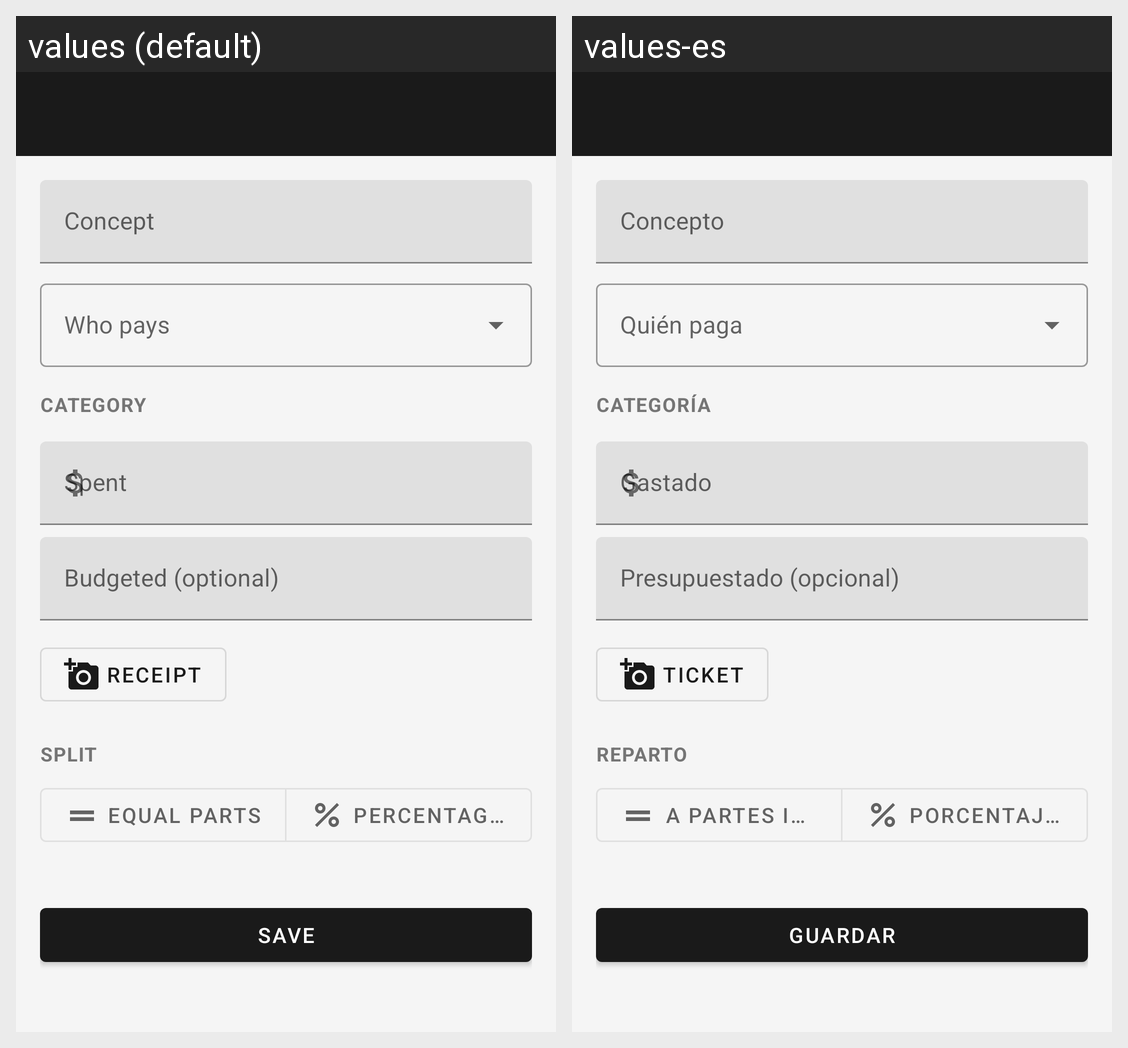

This grid shows one Android layout under two languages. Give, for every string resource on the screen, its name, the default text and each shown locale's text.
Android screen res/layout/activity_apunte.xml rendered under 2 locales, left to right: values (default), values-es. Device: Nexus 5 (rendered at 1080×1920; each locale shown at half size, 540×960, under a caption strip naming it); theme Theme.Bote.
Strings drawn on this screen, with the default value and each locale's value (text and hints the layout hard-codes, and strings that could not be matched under every locale, appear in the picture but are not listed):

campo_concepto
  values: Concept
  values-es: Concepto

seccion_categoria
  values: CATEGORY
  values-es: CATEGORÍA

campo_gastado
  values: Spent
  values-es: Gastado

campo_presupuestado
  values: Budgeted (optional)
  values-es: Presupuestado (opcional)

foto_recibo
  values: Receipt
  values-es: Ticket

seccion_reparto
  values: SPLIT
  values-es: REPARTO

reparto_igual
  values: Equal parts
  values-es: A partes iguales

reparto_porcentual
  values: Percentages
  values-es: Porcentajes

accion_guardar
  values: Save
  values-es: Guardar
